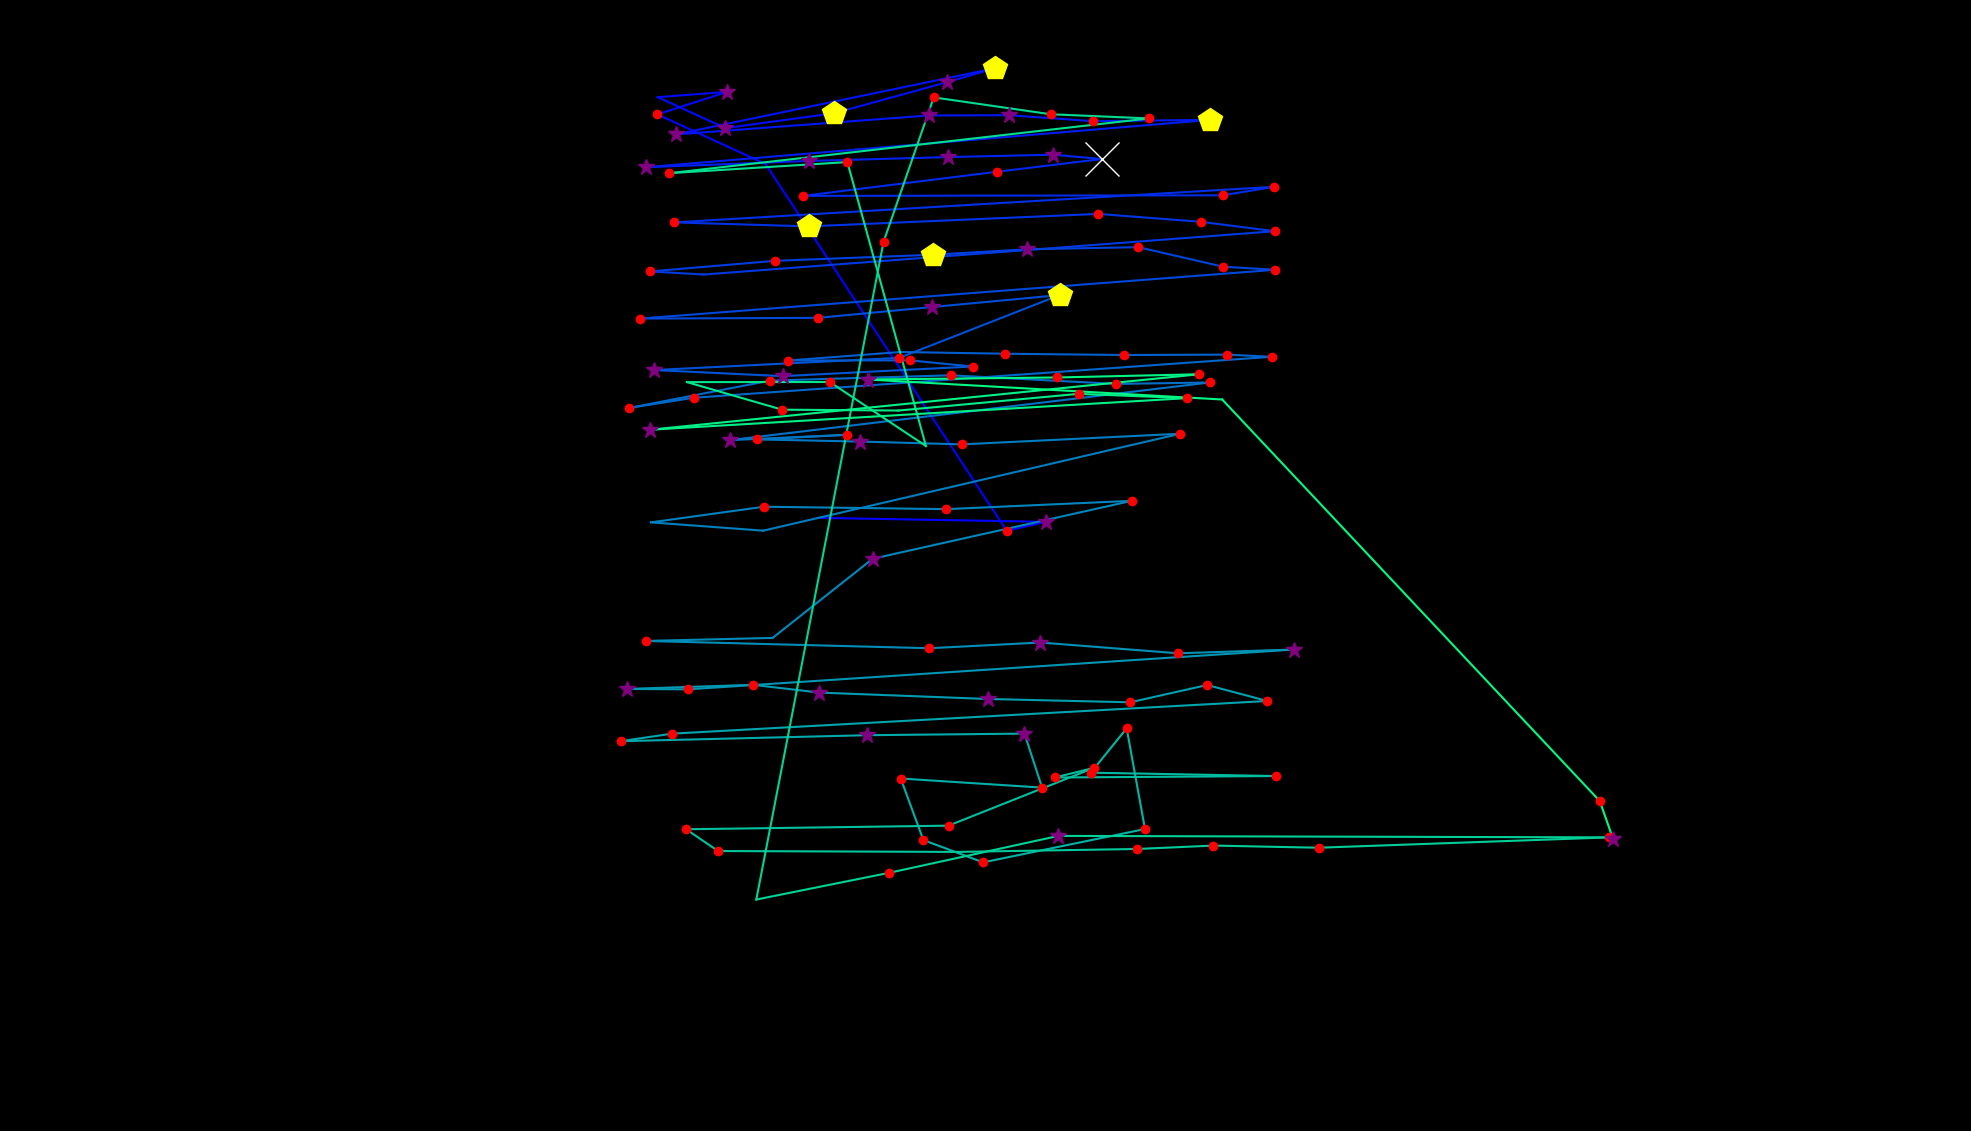

Data behind this chart, as committed beside it:
fixation_id, timestamp, avg_gaze_x, avg_gaze_y, duration
0.0, 24.1, 1064, 796.3, 108.5
1.0, 204.9, 1358, 791.1, 289.3
2.0, 518.2, 1307, 779.4, 132.6
3.0, 795.4, 994.2, 1256, 108.5
4.0, 964.2, 853.8, 1320, 204.9
5.0, 1193, 944.5, 1350, 289.3
6.0, 1519, 854.2, 1343, 96.42
7.0, 1723, 942.1, 1302, 265.1
8.0, 2049, 1084, 1322, 433.9
9.0, 2543, 1229, 1362, 349.5
10.0, 2917, 1292, 1380, 458
11.0, 3447, 877.4, 1294, 337.5
12.0, 3833, 1206, 1319, 325.4
13.0, 4182, 1310, 1319, 277.2
14.0, 4483, 1420, 1311, 216.9
15.0, 4761, 1571, 1313, 433.9
16.0, 5315, 839.5, 1252, 301.3
17.0, 5906, 1051, 1260, 397.7
18.0, 6376, 1232, 1265, 397.7
19.0, 6822, 1368, 1268, 277.2
20.0, 7123, 1431, 1262, 1000
21.0, 8147, 1295, 1246, 229
22.0, 8425, 1043, 1214, 204.9
23.0, 8726, 1588, 1215, 144.6
24.0, 8895, 1655, 1226, 180.8
25.0, 9160, 875.6, 1180, 204.9
26.0, 9449, 1050, 1175, 421.8
27.0, 10100, 1426, 1191, 156.7
28.0, 10281, 1559, 1181, 241
29.0, 10582, 1656, 1169, 156.7
30.0, 10835, 914, 1112, 96.42
31.0, 10955, 844.4, 1116, 229
32.0, 11233, 1007, 1130, 120.5
33.0, 11510, 1212, 1138, 445.9
34.0, 11980, 1334, 1145, 253.1
35.0, 12269, 1478, 1148, 204.9
36.0, 12607, 1588, 1122, 180.8
37.0, 12812, 1656, 1118, 192.8
38.0, 13113, 831.1, 1055, 216.9
39.0, 13499, 1062, 1056, 192.8
40.0, 13715, 1210, 1070, 265.1
41.0, 14017, 1376, 1086, 421.8
42.0, 14535, 1168, 1004, 120.5
43.0, 14704, 849.4, 988.2, 337.5
44.0, 15101, 1017, 980.3, 253.1
45.0, 15439, 1263, 992.9, 216.9
46.0, 15680, 1182, 1001, 168.7
47.0, 15873, 1024, 1001, 168.7
48.0, 16066, 1170, 1012, 96.42
49.0, 16283, 1305, 1009, 192.8
50.0, 16536, 1460, 1008, 241
51.0, 16825, 1593, 1008, 168.7
52.0, 17042, 1651, 1005, 204.9
53.0, 17343, 900.8, 952.2, 144.6
54.0, 17512, 817.3, 939.1, 168.7
55.0, 17741, 1000, 974.6, 120.5
56.0, 17970, 1235, 981.4, 216.9
57.0, 18271, 1450, 970.2, 120.5
58.0, 18416, 1571, 972.1, 132.6
59.0, 18802, 948.4, 897.3, 337.5
... 70 more rows
